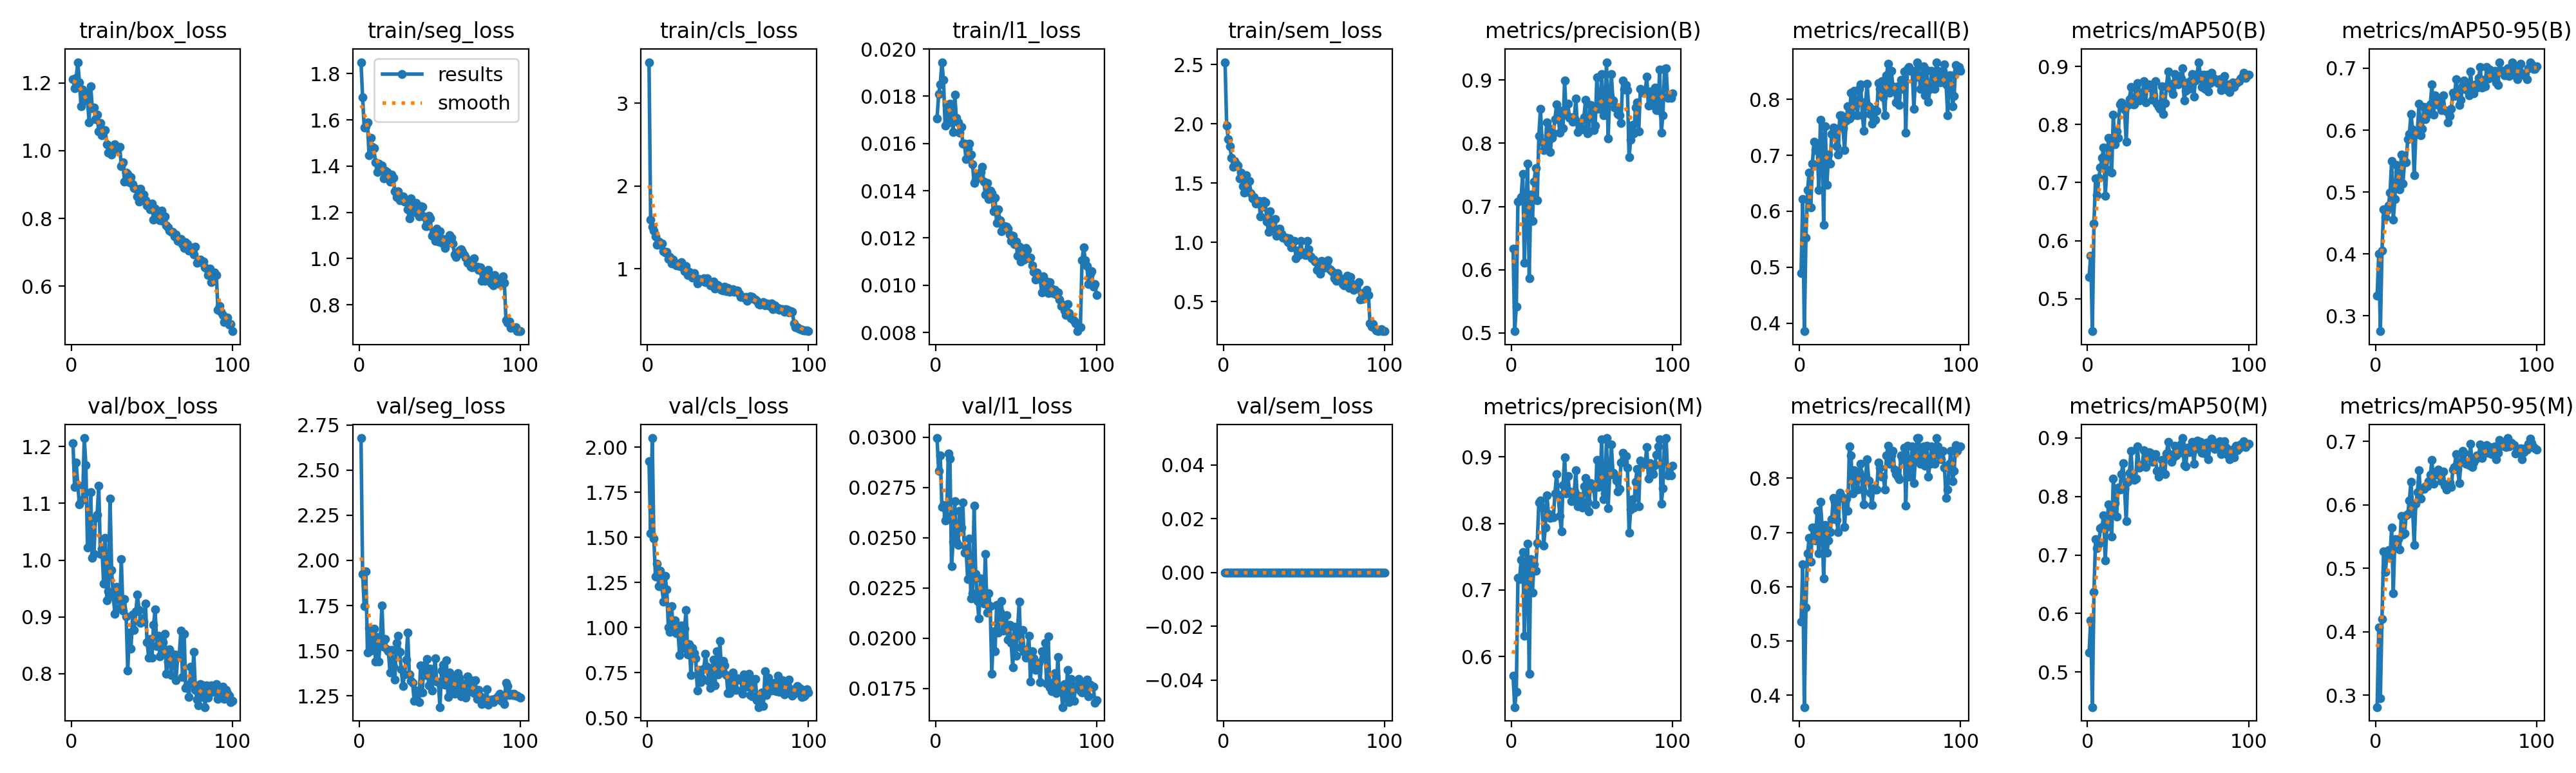

Values plotted in this chart, from the file beside it:
epoch, time, train/box_loss, train/seg_loss, train/cls_loss, train/l1_loss, train/sem_loss, metrics/precision(B), metrics/recall(B), metrics/mAP50(B), metrics/mAP50-95(B), metrics/precision(M), metrics/recall(M), metrics/mAP50(M), metrics/mAP50-95(M), val/box_loss, val/seg_loss, val/cls_loss, val/l1_loss, val/sem_loss, lr/pg0, lr/pg1, lr/pg2
1, 140.6, 1.211, 1.849, 3.498, 0.01706, 2.521, 0.6335, 0.4901, 0.5379, 0.3325, 0.5715, 0.5354, 0.5335, 0.2812, 1.206, 2.678, 1.922, 0.02996, 0, 0.0001985, 0.0001985, 0.08035
2, 278.3, 1.184, 1.696, 1.596, 0.01808, 1.986, 0.5027, 0.622, 0.5738, 0.3998, 0.5239, 0.6413, 0.5889, 0.4065, 1.129, 1.926, 1.521, 0.02834, 0, 0.0003945, 0.0003945, 0.06055
3, 415.9, 1.215, 1.566, 1.509, 0.01851, 1.873, 0.5413, 0.3858, 0.4443, 0.2751, 0.5468, 0.378, 0.4403, 0.2956, 1.172, 1.747, 2.05, 0.02911, 0, 0.0005866, 0.0005866, 0.04074
4, 553.3, 1.261, 1.572, 1.463, 0.01944, 1.813, 0.7078, 0.5533, 0.6297, 0.4049, 0.7179, 0.5612, 0.6369, 0.4205, 1.132, 1.938, 1.493, 0.02652, 0, 0.0007747, 0.0007747, 0.02093
5, 690.9, 1.2, 1.589, 1.392, 0.01868, 1.716, 0.7096, 0.6378, 0.7073, 0.4723, 0.7163, 0.6614, 0.7272, 0.5268, 1.098, 1.489, 1.283, 0.02662, 0, 0.0009589, 0.0009589, 0.001113
6, 828.5, 1.131, 1.447, 1.288, 0.01676, 1.641, 0.715, 0.6693, 0.6788, 0.4595, 0.745, 0.69, 0.712, 0.4946, 1.105, 1.624, 1.353, 0.02586, 0, 0.0009505, 0.0009505, 0.0009505
7, 965.9, 1.179, 1.523, 1.326, 0.01764, 1.684, 0.7517, 0.6063, 0.708, 0.4698, 0.757, 0.6457, 0.7195, 0.5163, 1.106, 1.5, 1.23, 0.02609, 0, 0.0009406, 0.0009406, 0.0009406
8, 1103, 1.147, 1.482, 1.29, 0.01688, 1.661, 0.6105, 0.685, 0.7259, 0.4787, 0.6312, 0.7087, 0.7457, 0.5288, 1.215, 1.593, 1.315, 0.02919, 0, 0.0009307, 0.0009307, 0.0009307
9, 1241, 1.171, 1.476, 1.301, 0.01769, 1.651, 0.6965, 0.7244, 0.7425, 0.4989, 0.7282, 0.7087, 0.7474, 0.519, 1.168, 1.62, 1.224, 0.02893, 0, 0.0009208, 0.0009208, 0.0009208
10, 1378, 1.15, 1.415, 1.214, 0.01716, 1.539, 0.7674, 0.7087, 0.7605, 0.5503, 0.77, 0.6853, 0.7677, 0.564, 1.022, 1.44, 1.143, 0.02357, 0, 0.0009109, 0.0009109, 0.0009109
11, 1516, 1.083, 1.374, 1.199, 0.01649, 1.59, 0.5863, 0.7142, 0.6771, 0.455, 0.5738, 0.7402, 0.6904, 0.4606, 1.025, 1.574, 1.284, 0.0248, 0, 0.000901, 0.000901, 0.000901
12, 1653, 1.19, 1.412, 1.204, 0.01806, 1.477, 0.7188, 0.6378, 0.7231, 0.4886, 0.7461, 0.6614, 0.7475, 0.5458, 1.12, 1.441, 1.211, 0.02683, 0, 0.0008911, 0.0008911, 0.0008911
13, 1790, 1.124, 1.401, 1.118, 0.01707, 1.421, 0.6768, 0.7638, 0.7769, 0.5443, 0.6961, 0.7559, 0.786, 0.5444, 1.004, 1.564, 1.001, 0.02479, 0, 0.0008812, 0.0008812, 0.0008812
14, 1928, 1.128, 1.401, 1.142, 0.0169, 1.565, 0.7395, 0.7244, 0.7631, 0.5323, 0.7388, 0.7125, 0.7655, 0.546, 1.011, 1.751, 0.9744, 0.02463, 0, 0.0008713, 0.0008713, 0.0008713
15, 2065, 1.093, 1.348, 1.059, 0.01645, 1.456, 0.7607, 0.5757, 0.7169, 0.504, 0.7292, 0.6148, 0.7315, 0.5301, 1.075, 1.523, 1.117, 0.02634, 0, 0.0008614, 0.0008614, 0.0008614
16, 2201, 1.106, 1.38, 1.11, 0.01671, 1.521, 0.71, 0.7519, 0.8164, 0.5603, 0.7706, 0.7143, 0.8303, 0.5831, 1.08, 1.566, 0.993, 0.0255, 0, 0.0008515, 0.0008515, 0.0008515
17, 2339, 1.056, 1.374, 1.073, 0.016, 1.414, 0.8122, 0.6471, 0.7664, 0.5142, 0.832, 0.6629, 0.7885, 0.5531, 1.131, 1.507, 1.039, 0.02677, 0, 0.0008416, 0.0008416, 0.0008416
18, 2476, 1.081, 1.357, 1.043, 0.016, 1.373, 0.8546, 0.7008, 0.7885, 0.5487, 0.8345, 0.685, 0.7651, 0.5554, 1.011, 1.498, 0.969, 0.02426, 0, 0.0008317, 0.0008317, 0.0008317
19, 2613, 1.045, 1.334, 1.048, 0.01535, 1.38, 0.802, 0.685, 0.7767, 0.5483, 0.8236, 0.7008, 0.8146, 0.5833, 1.02, 1.378, 0.9734, 0.02448, 0, 0.0008218, 0.0008218, 0.0008218
20, 2750, 1.061, 1.363, 1.03, 0.01577, 1.328, 0.7894, 0.7378, 0.8348, 0.5857, 0.7671, 0.7244, 0.8122, 0.5861, 0.9591, 1.506, 0.8481, 0.02295, 0, 0.0008119, 0.0008119, 0.0008119
21, 2887, 1.061, 1.348, 1.081, 0.01598, 1.352, 0.7985, 0.7491, 0.8376, 0.5943, 0.7935, 0.7638, 0.8376, 0.6071, 1.04, 1.41, 1.011, 0.02497, 0, 0.000802, 0.000802, 0.000802
22, 3024, 1.019, 1.292, 1.013, 0.01553, 1.351, 0.8334, 0.748, 0.8334, 0.6263, 0.8421, 0.7559, 0.8572, 0.6368, 0.9295, 1.338, 0.8855, 0.02199, 0, 0.0007921, 0.0007921, 0.0007921
23, 3162, 0.9934, 1.265, 0.9662, 0.01511, 1.219, 0.8245, 0.7165, 0.8253, 0.601, 0.8138, 0.7227, 0.8124, 0.5956, 0.9455, 1.543, 0.9916, 0.02223, 0, 0.0007822, 0.0007822, 0.0007822
24, 3299, 1.002, 1.291, 1.032, 0.01433, 1.3, 0.7861, 0.7008, 0.7698, 0.5267, 0.8082, 0.7008, 0.7581, 0.5367, 1.108, 1.581, 1.097, 0.0266, 0, 0.0007723, 0.0007723, 0.0007723
25, 3435, 0.9885, 1.252, 0.9215, 0.01446, 1.35, 0.8084, 0.7716, 0.8336, 0.5923, 0.8103, 0.7734, 0.825, 0.6021, 0.9822, 1.492, 0.8497, 0.0232, 0, 0.0007624, 0.0007624, 0.0007624
26, 3572, 1.012, 1.263, 0.9622, 0.01465, 1.339, 0.8155, 0.7716, 0.844, 0.5988, 0.8089, 0.7668, 0.8401, 0.6205, 0.9363, 1.395, 0.9078, 0.02186, 0, 0.0007525, 0.0007525, 0.0007525
27, 3709, 1.018, 1.267, 0.9218, 0.01456, 1.175, 0.8384, 0.748, 0.8644, 0.6429, 0.8452, 0.7638, 0.8773, 0.655, 0.9059, 1.304, 0.737, 0.02097, 0, 0.0007426, 0.0007426, 0.0007426
28, 3846, 1.004, 1.245, 0.8926, 0.01478, 1.089, 0.8611, 0.7087, 0.8346, 0.5919, 0.8741, 0.7107, 0.8319, 0.6099, 0.9536, 1.369, 0.8866, 0.02298, 0, 0.0007327, 0.0007327, 0.0007327
29, 3983, 1.01, 1.255, 0.9462, 0.01502, 1.264, 0.8432, 0.7623, 0.8345, 0.6018, 0.8432, 0.7623, 0.8277, 0.6267, 0.9392, 1.451, 0.8559, 0.02214, 0, 0.0007228, 0.0007228, 0.0007228
30, 4121, 1.012, 1.212, 0.8846, 0.01437, 1.113, 0.8166, 0.7874, 0.8629, 0.6374, 0.8111, 0.7402, 0.8298, 0.6256, 0.9156, 1.599, 0.8279, 0.02172, 0, 0.0007129, 0.0007129, 0.0007129
31, 4258, 0.9539, 1.173, 0.8248, 0.01384, 1.124, 0.8512, 0.7656, 0.8708, 0.6175, 0.7883, 0.8583, 0.8854, 0.6296, 1.002, 1.367, 0.6518, 0.0242, 0, 0.000703, 0.000703, 0.000703
32, 4394, 0.965, 1.259, 0.8787, 0.01432, 1.2, 0.8241, 0.8118, 0.8411, 0.6248, 0.8574, 0.8425, 0.8488, 0.6291, 0.9116, 1.333, 0.7639, 0.02127, 0, 0.0006931, 0.0006931, 0.0006931
33, 4532, 0.9092, 1.2, 0.8544, 0.01365, 1.055, 0.8996, 0.7716, 0.8542, 0.6348, 0.8996, 0.7716, 0.8509, 0.6373, 0.931, 1.324, 0.6962, 0.02224, 0, 0.0006832, 0.0006832, 0.0006832
34, 4669, 0.9342, 1.203, 0.8519, 0.014, 1.078, 0.8449, 0.8152, 0.8491, 0.6413, 0.8449, 0.8152, 0.8548, 0.6473, 0.9014, 1.222, 0.7196, 0.02158, 0, 0.0006733, 0.0006733, 0.0006733
35, 4806, 0.9316, 1.241, 0.8812, 0.01388, 1.118, 0.8628, 0.7925, 0.8748, 0.6737, 0.8713, 0.7996, 0.8786, 0.6712, 0.8058, 1.281, 0.7711, 0.01823, 0, 0.0006634, 0.0006634, 0.0006634
36, 4943, 0.9067, 1.197, 0.8339, 0.01312, 1.075, 0.8398, 0.7716, 0.838, 0.6246, 0.8484, 0.7795, 0.8504, 0.6339, 0.8725, 1.263, 0.8545, 0.02034, 0, 0.0006535, 0.0006535, 0.0006535
37, 5080, 0.9224, 1.183, 0.8821, 0.01369, 1.042, 0.8414, 0.8189, 0.8637, 0.6565, 0.8333, 0.811, 0.8695, 0.6514, 0.8438, 1.217, 0.7833, 0.01934, 0, 0.0006436, 0.0006436, 0.0006436
38, 5217, 0.9005, 1.227, 0.8356, 0.01264, 1.036, 0.8341, 0.8268, 0.8691, 0.651, 0.8341, 0.8268, 0.8757, 0.6472, 0.9038, 1.418, 0.7034, 0.02167, 0, 0.0006337, 0.0006337, 0.0006337
39, 5354, 0.89, 1.224, 0.7946, 0.01321, 1.039, 0.8397, 0.7716, 0.8652, 0.6411, 0.8482, 0.7795, 0.8747, 0.6554, 0.8768, 1.267, 0.6659, 0.02029, 0, 0.0006238, 0.0006238, 0.0006238
40, 5491, 0.8874, 1.181, 0.7975, 0.01274, 1.004, 0.8709, 0.7436, 0.8419, 0.6477, 0.8801, 0.7514, 0.8585, 0.6482, 0.9095, 1.418, 0.7494, 0.0213, 0, 0.0006139, 0.0006139, 0.0006139
41, 5628, 0.8642, 1.141, 0.8445, 0.01227, 1.035, 0.8174, 0.7953, 0.8499, 0.6321, 0.8255, 0.8032, 0.8655, 0.6373, 0.9396, 1.364, 0.8225, 0.02186, 0, 0.000604, 0.000604, 0.000604
42, 5765, 0.8504, 1.14, 0.7576, 0.01243, 0.9593, 0.8334, 0.8271, 0.8741, 0.6564, 0.8412, 0.8343, 0.8716, 0.6524, 0.9126, 1.454, 0.6774, 0.02037, 0, 0.0005941, 0.0005941, 0.0005941
43, 5902, 0.8874, 1.184, 0.8093, 0.01249, 1.007, 0.8221, 0.7874, 0.836, 0.6318, 0.8304, 0.7953, 0.843, 0.6301, 0.89, 1.309, 0.869, 0.02057, 0, 0.0005842, 0.0005842, 0.0005842
44, 6039, 0.8637, 1.173, 0.7984, 0.01246, 1.013, 0.8239, 0.7736, 0.8308, 0.63, 0.8239, 0.7736, 0.8333, 0.6243, 0.8975, 1.401, 0.7384, 0.02113, 0, 0.0005743, 0.0005743, 0.0005743
45, 6176, 0.8706, 1.098, 0.7564, 0.0124, 0.8644, 0.8418, 0.7559, 0.8268, 0.6124, 0.8562, 0.7504, 0.8375, 0.6293, 0.8921, 1.281, 0.9255, 0.01992, 0, 0.0005644, 0.0005644, 0.0005644
46, 6314, 0.8535, 1.11, 0.74, 0.01214, 0.9292, 0.8688, 0.7819, 0.8653, 0.6225, 0.8688, 0.7819, 0.8622, 0.6354, 0.9232, 1.345, 0.7517, 0.02066, 0, 0.0005545, 0.0005545, 0.0005545
47, 6450, 0.8386, 1.076, 0.7323, 0.01188, 0.8913, 0.8153, 0.7638, 0.8176, 0.6345, 0.8321, 0.7795, 0.8401, 0.628, 0.8551, 1.456, 0.8138, 0.01977, 0, 0.0005446, 0.0005446, 0.0005446
48, 6587, 0.8441, 1.13, 0.7804, 0.0121, 1.015, 0.8178, 0.7795, 0.8365, 0.6604, 0.8178, 0.7795, 0.8381, 0.6556, 0.8288, 1.328, 0.7876, 0.01856, 0, 0.0005347, 0.0005347, 0.0005347
49, 6725, 0.8266, 1.073, 0.7282, 0.01174, 0.908, 0.861, 0.8293, 0.866, 0.6552, 0.861, 0.8293, 0.8735, 0.66, 0.8614, 1.327, 0.7371, 0.02057, 0, 0.0005248, 0.0005248, 0.0005248
50, 6862, 0.8443, 1.118, 0.7686, 0.01184, 0.9173, 0.8529, 0.8189, 0.8909, 0.6818, 0.8529, 0.8189, 0.8925, 0.6803, 0.8288, 1.188, 0.6357, 0.01914, 0, 0.0005149, 0.0005149, 0.0005149
51, 6999, 0.7971, 1.068, 0.7163, 0.01124, 0.8944, 0.8212, 0.8317, 0.87, 0.6618, 0.8576, 0.8032, 0.8724, 0.6558, 0.8859, 1.388, 0.637, 0.02045, 0, 0.000505, 0.000505, 0.000505
52, 7136, 0.8288, 1.084, 0.7424, 0.01162, 1.012, 0.8282, 0.8032, 0.8606, 0.6403, 0.8282, 0.8032, 0.859, 0.6344, 0.9129, 1.423, 0.6969, 0.02181, 0, 0.0004951, 0.0004951, 0.0004951
53, 7273, 0.8004, 1.045, 0.749, 0.01101, 0.944, 0.904, 0.7716, 0.8521, 0.6492, 0.8952, 0.7795, 0.8652, 0.6681, 0.849, 1.313, 0.7517, 0.01953, 0, 0.0004852, 0.0004852, 0.0004852
54, 7410, 0.8101, 1.064, 0.7197, 0.01132, 0.8804, 0.8547, 0.8425, 0.8868, 0.6718, 0.8547, 0.8425, 0.8859, 0.6856, 0.8665, 1.448, 0.6528, 0.02041, 0, 0.0004753, 0.0004753, 0.0004753
55, 7548, 0.7953, 1.072, 0.7337, 0.01108, 0.8652, 0.859, 0.8637, 0.878, 0.6797, 0.8584, 0.8593, 0.87, 0.6821, 0.8306, 1.244, 0.6529, 0.01931, 0, 0.0004654, 0.0004654, 0.0004654
56, 7684, 0.8234, 1.101, 0.7352, 0.01156, 0.8553, 0.9091, 0.811, 0.869, 0.6652, 0.9268, 0.8268, 0.8858, 0.665, 0.836, 1.381, 0.7183, 0.01903, 0, 0.0004555, 0.0004555, 0.0004555
57, 7821, 0.7915, 1.089, 0.6967, 0.0115, 0.8386, 0.8439, 0.8504, 0.8837, 0.6741, 0.8361, 0.8425, 0.8746, 0.6683, 0.855, 1.271, 0.7102, 0.01943, 0, 0.0004456, 0.0004456, 0.0004456
58, 7959, 0.8059, 1.064, 0.6597, 0.01114, 0.7697, 0.8463, 0.8235, 0.8794, 0.6559, 0.845, 0.8504, 0.8892, 0.6631, 0.8702, 1.353, 0.7118, 0.02013, 0, 0.0004357, 0.0004357, 0.0004357
59, 8096, 0.7787, 1.018, 0.6563, 0.01117, 0.776, 0.9284, 0.8164, 0.8972, 0.6947, 0.9284, 0.8164, 0.8995, 0.6967, 0.8003, 1.261, 0.632, 0.01785, 0, 0.0004258, 0.0004258, 0.0004258
60, 8233, 0.7743, 1.006, 0.6471, 0.01084, 0.733, 0.8078, 0.7945, 0.8418, 0.661, 0.8233, 0.8072, 0.8529, 0.6602, 0.8206, 1.278, 0.741, 0.01934, 0, 0.0004159, 0.0004159, 0.0004159
... 40 more rows
